6-way image classification set "bp" from GitHub (aldinabu/bp); label vocabulary: discoloration, micro defect, structural irreparable defect, structural repairable defect, textural defect, undamaged.

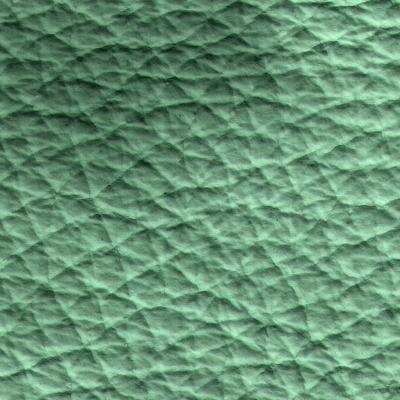
Label: discoloration

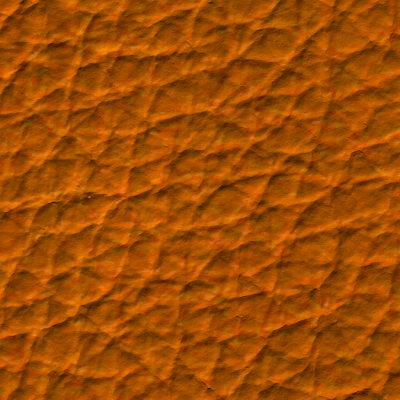
Label: micro defect

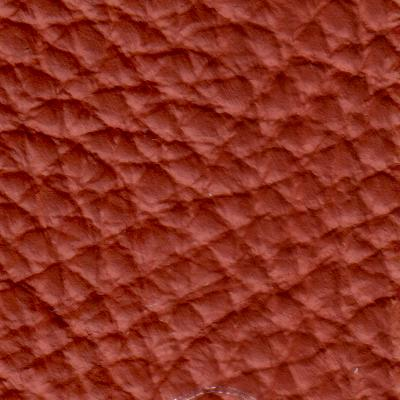
Label: structural irreparable defect

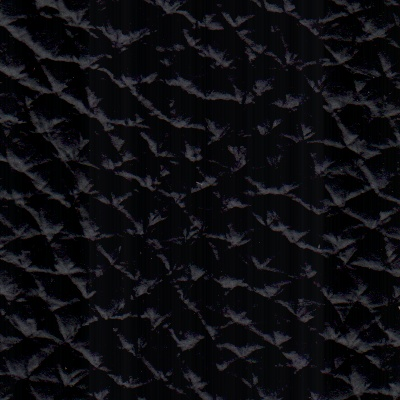
Label: textural defect

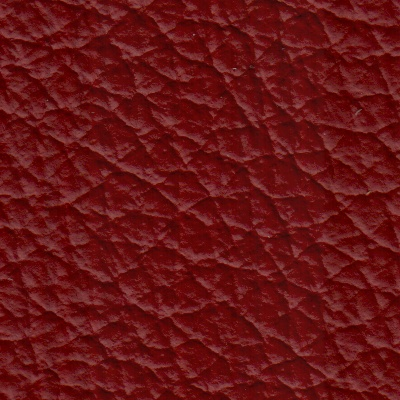
Label: undamaged

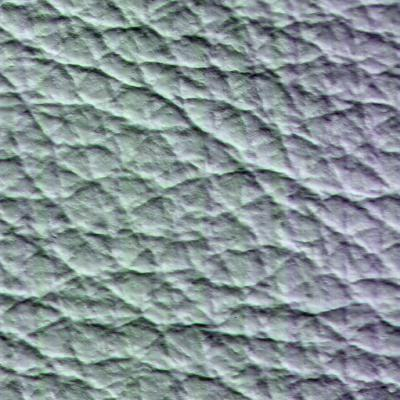
Label: structural repairable defect
